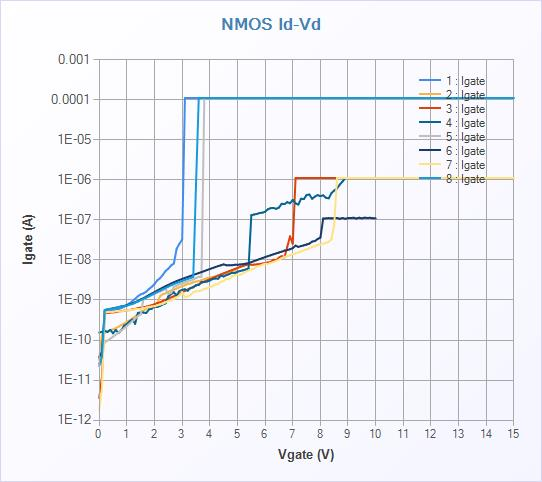

The file beside this chart, header and first rows:
[TestInfo]
Test Name, WY_MIM
Test Date, 2021-04-16
Test Time, 00:23:32
Tact time, 3.687(sec)
[TestData]
No, Index, GraphX:Vgate(V), GraphY:Igate(A), Isource(A)
1, 1, 0.00000E+000, 2.28521E-011, -3.43379E-011
1, 2, 1.00000E-001, 3.41731E-011, -4.49125E-011
1, 3, 2.00000E-001, 5.00063E-010, -3.78689E-010
1, 4, 3.00000E-001, 5.11008E-010, -3.92474E-010
1, 5, 4.00000E-001, 5.34821E-010, -4.12647E-010
1, 6, 5.00000E-001, 5.48607E-010, -4.27945E-010
1, 7, 6.00000E-001, 5.74675E-010, -4.53581E-010
1, 8, 7.00000E-001, 6.03668E-010, -4.79974E-010
1, 9, 8.00000E-001, 6.37256E-010, -5.13932E-010
1, 10, 9.00000E-001, 6.78782E-010, -5.56967E-010
1, 11, 1.00000E+000, 7.57739E-010, -6.38079E-010
1, 12, 1.10000E+000, 8.35193E-010, -7.17005E-010
1, 13, 1.20000E+000, 9.40302E-010, -8.18878E-010
1, 14, 1.30000E+000, 1.08151E-009, -9.59584E-010
1, 15, 1.40000E+000, 1.24970E-009, -1.13139E-009
1, 16, 1.50000E+000, 1.39199E-009, -1.26756E-009
1, 17, 1.60000E+000, 1.46886E-009, -1.35018E-009
1, 18, 1.70000E+000, 1.62752E-009, -1.50896E-009
1, 19, 1.80000E+000, 1.89172E-009, -1.77406E-009
1, 20, 1.90000E+000, 2.14923E-009, -2.03127E-009
1, 21, 2.00000E+000, 2.52329E-009, -2.42346E-009
1, 22, 2.10000E+000, 3.12178E-009, -3.00679E-009
1, 23, 2.20000E+000, 3.50495E-009, -3.39890E-009
1, 24, 2.30000E+000, 4.27572E-009, -4.17279E-009
1, 25, 2.40000E+000, 5.32807E-009, -5.23161E-009
1, 26, 2.50000E+000, 6.09776E-009, -5.99003E-009
1, 27, 2.60000E+000, 7.32464E-009, -7.26974E-009
1, 28, 2.70000E+000, 8.20412E-009, -8.10288E-009
1, 29, 2.80000E+000, 1.91736E-008, -1.86124E-008
1, 30, 2.90000E+000, 2.53370E-008, -2.51939E-008
1, 31, 3.00000E+000, 3.26133E-008, -3.45667E-008
1, 32, 3.10000E+000, 1.10807E-004, -5.21533E-005
1, 33, 3.20000E+000, 1.10807E-004, -5.21373E-005
1, 34, 3.30000E+000, 1.10807E-004, -5.21525E-005
1, 35, 3.40000E+000, 1.10815E-004, -5.21559E-005
1, 36, 3.50000E+000, 1.10807E-004, -5.21762E-005
1, 37, 3.60000E+000, 1.10815E-004, -5.22084E-005
1, 38, 3.70000E+000, 1.10815E-004, -5.22168E-005
1, 39, 3.80000E+000, 1.10807E-004, -5.22210E-005
1, 40, 3.90000E+000, 1.10815E-004, -5.22397E-005
1, 41, 4.00000E+000, 1.10815E-004, -5.22744E-005
1, 42, 4.10000E+000, 1.10815E-004, -5.22854E-005
1, 43, 4.20000E+000, 1.10807E-004, -5.22981E-005
1, 44, 4.30000E+000, 1.10815E-004, -5.23074E-005
1, 45, 4.40000E+000, 1.10824E-004, -5.23319E-005
1, 46, 4.50000E+000, 1.10824E-004, -5.23556E-005
1, 47, 4.60000E+000, 1.10832E-004, -5.23717E-005
1, 48, 4.70000E+000, 1.10815E-004, -5.23751E-005
1, 49, 4.80000E+000, 1.10824E-004, -5.24021E-005
1, 50, 4.90000E+000, 1.10832E-004, -5.24098E-005
1, 51, 5.00000E+000, 1.10815E-004, -5.24326E-005
[TestInfo]
Test Name, WY_MIM
Test Date, 2021-04-16
... 803 more rows
